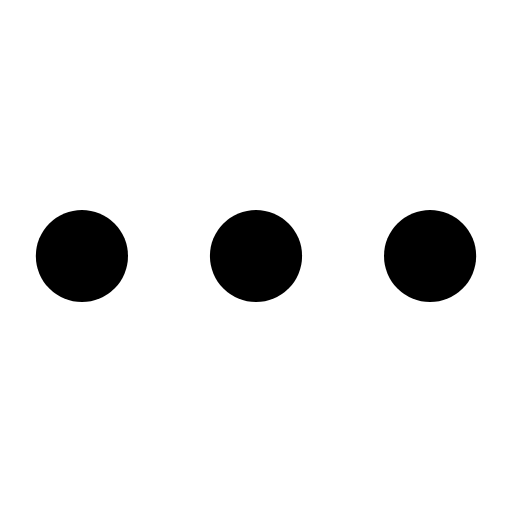
t = 0.00 s
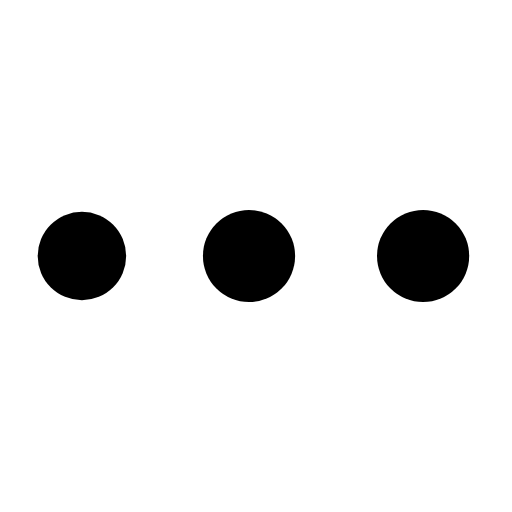
t = 0.75 s
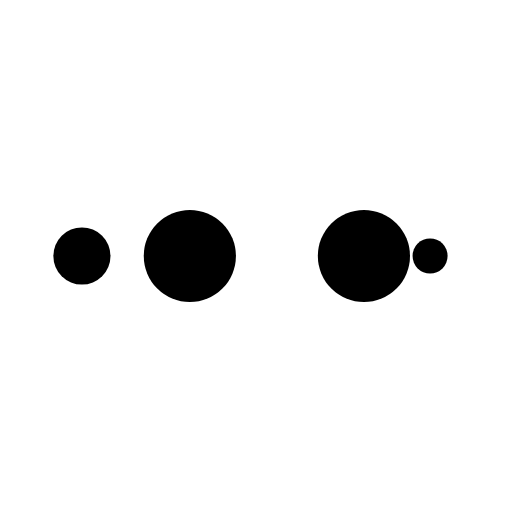
t = 1.25 s
t = 2.00 s: frame unchanged from t = 0.00 s, image omitted
t = 2.75 s: frame unchanged from t = 0.75 s, image omitted
t = 3.25 s: frame unchanged from t = 1.25 s, image omitted

The animated SVG that drew these frames (rendered in a browser with its animation timeline set to each time). Animation: 10 SMIL elements (animate=10); one cycle of 4.00 s, repeats indefinitely.

<svg width="50px"  height="50px"  xmlns="http://www.w3.org/2000/svg" viewBox="0 0 100 100" preserveAspectRatio="xMidYMid" class="lds-ellipsis" style="background: none;"><!--circle(cx="16",cy="50",r="10")--><circle cx="84" cy="50" r="5.15497" fill="#000000"><animate attributeName="r" values="9;0;0;0;0" keyTimes="0;0.25;0.5;0.75;1" keySplines="0 0.5 0.5 1;0 0.5 0.5 1;0 0.5 0.5 1;0 0.5 0.5 1" calcMode="spline" dur="4s" repeatCount="indefinite" begin="0s"></animate><animate attributeName="cx" values="84;84;84;84;84" keyTimes="0;0.25;0.5;0.75;1" keySplines="0 0.5 0.5 1;0 0.5 0.5 1;0 0.5 0.5 1;0 0.5 0.5 1" calcMode="spline" dur="4s" repeatCount="indefinite" begin="0s"></animate></circle><circle cx="64.5257" cy="50" r="9" fill="#000000"><animate attributeName="r" values="0;9;9;9;0" keyTimes="0;0.25;0.5;0.75;1" keySplines="0 0.5 0.5 1;0 0.5 0.5 1;0 0.5 0.5 1;0 0.5 0.5 1" calcMode="spline" dur="4s" repeatCount="indefinite" begin="-2s"></animate><animate attributeName="cx" values="16;16;50;84;84" keyTimes="0;0.25;0.5;0.75;1" keySplines="0 0.5 0.5 1;0 0.5 0.5 1;0 0.5 0.5 1;0 0.5 0.5 1" calcMode="spline" dur="4s" repeatCount="indefinite" begin="-2s"></animate></circle><circle cx="30.5257" cy="50" r="9" fill="#000000"><animate attributeName="r" values="0;9;9;9;0" keyTimes="0;0.25;0.5;0.75;1" keySplines="0 0.5 0.5 1;0 0.5 0.5 1;0 0.5 0.5 1;0 0.5 0.5 1" calcMode="spline" dur="4s" repeatCount="indefinite" begin="-1s"></animate><animate attributeName="cx" values="16;16;50;84;84" keyTimes="0;0.25;0.5;0.75;1" keySplines="0 0.5 0.5 1;0 0.5 0.5 1;0 0.5 0.5 1;0 0.5 0.5 1" calcMode="spline" dur="4s" repeatCount="indefinite" begin="-1s"></animate></circle><circle cx="16" cy="50" r="3.84503" fill="#000000"><animate attributeName="r" values="0;9;9;9;0" keyTimes="0;0.25;0.5;0.75;1" keySplines="0 0.5 0.5 1;0 0.5 0.5 1;0 0.5 0.5 1;0 0.5 0.5 1" calcMode="spline" dur="4s" repeatCount="indefinite" begin="0s"></animate><animate attributeName="cx" values="16;16;50;84;84" keyTimes="0;0.25;0.5;0.75;1" keySplines="0 0.5 0.5 1;0 0.5 0.5 1;0 0.5 0.5 1;0 0.5 0.5 1" calcMode="spline" dur="4s" repeatCount="indefinite" begin="0s"></animate></circle><circle cx="16" cy="50" r="0" fill="#000000"><animate attributeName="r" values="0;0;9;9;9" keyTimes="0;0.25;0.5;0.75;1" keySplines="0 0.5 0.5 1;0 0.5 0.5 1;0 0.5 0.5 1;0 0.5 0.5 1" calcMode="spline" dur="4s" repeatCount="indefinite" begin="0s"></animate><animate attributeName="cx" values="16;16;16;50;84" keyTimes="0;0.25;0.5;0.75;1" keySplines="0 0.5 0.5 1;0 0.5 0.5 1;0 0.5 0.5 1;0 0.5 0.5 1" calcMode="spline" dur="4s" repeatCount="indefinite" begin="0s"></animate></circle></svg>